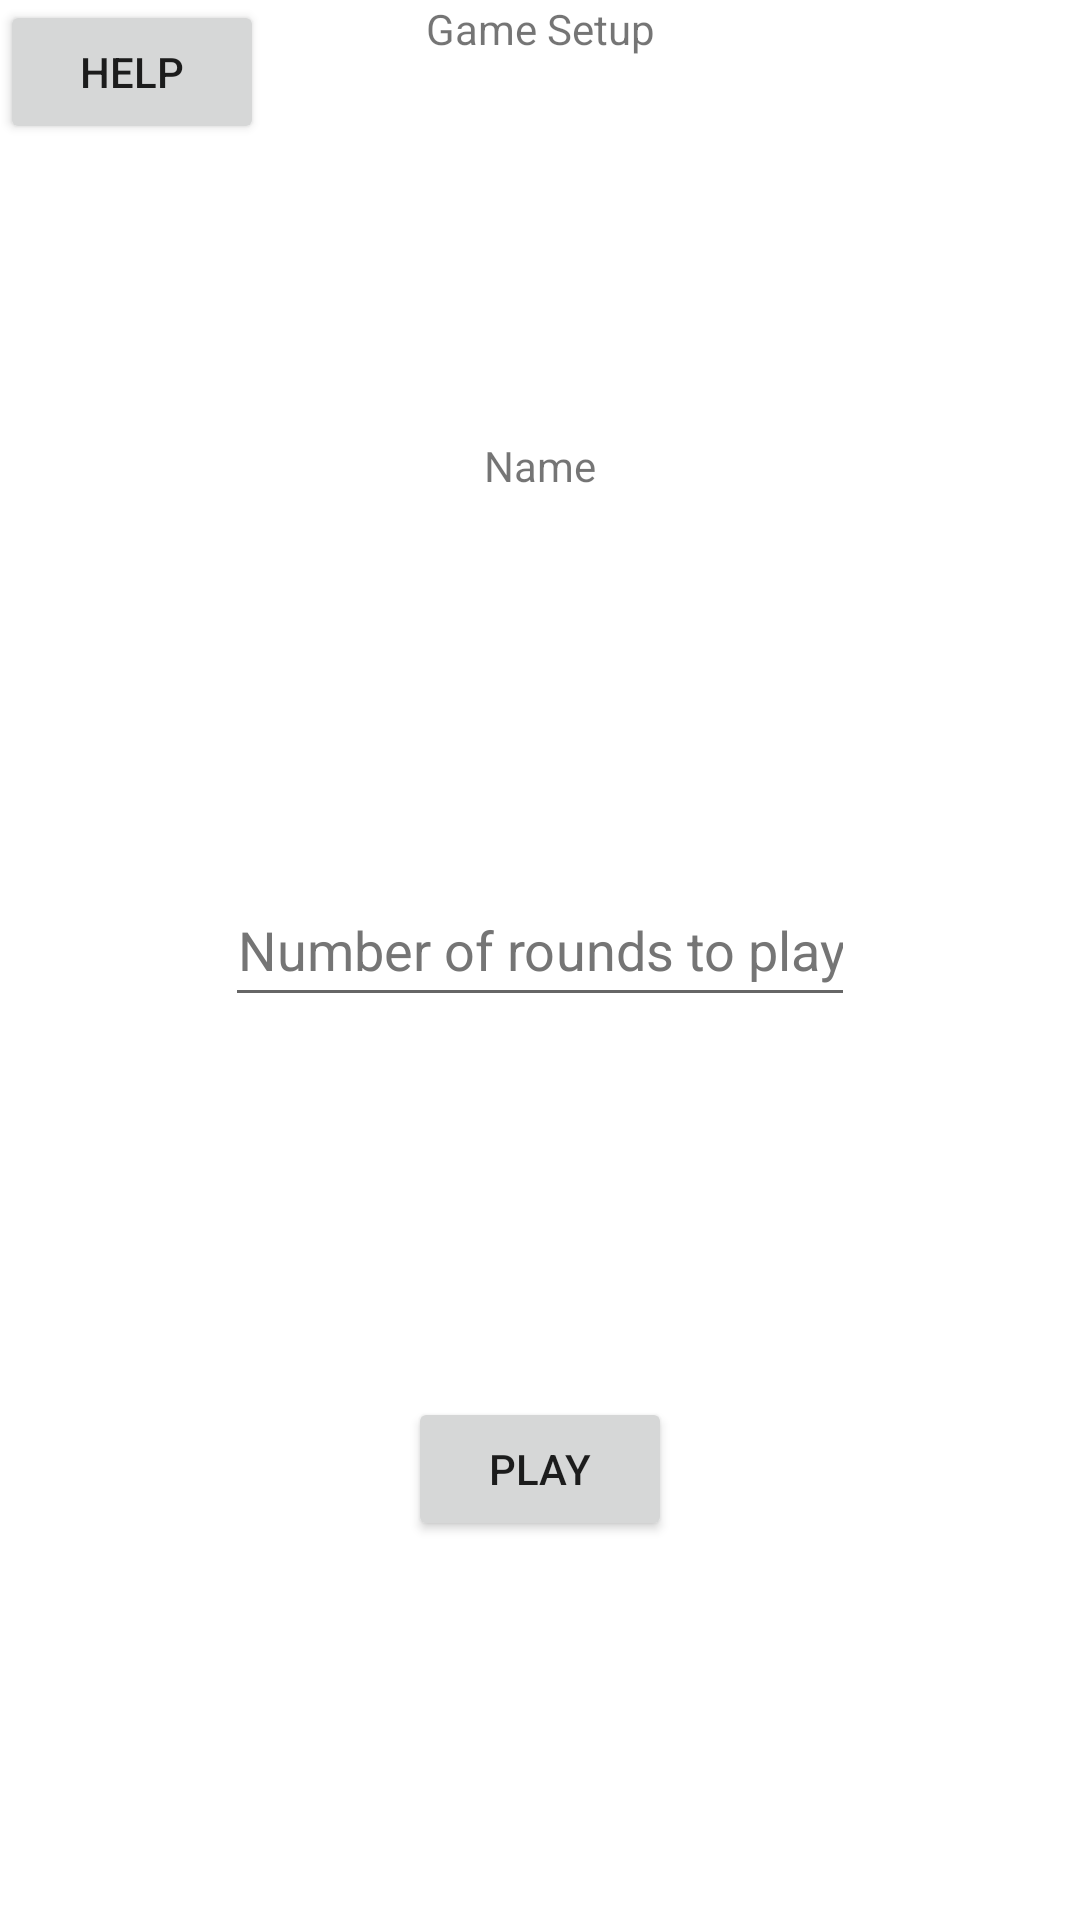

Reconstruct the res/layout file that produces this screen, plus the resources it refers to.
<!-- AndroidManifest.xml: application theme Theme.Group2 -->
<!-- res/layout/activity_start.xml -->
<?xml version="1.0" encoding="utf-8"?>
<androidx.constraintlayout.widget.ConstraintLayout xmlns:android="http://schemas.android.com/apk/res/android"
    xmlns:app="http://schemas.android.com/apk/res-auto"
    xmlns:tools="http://schemas.android.com/tools"
    android:layout_width="match_parent"
    android:layout_height="match_parent"
    tools:context=".StartActivity">

    <Button
        android:id="@+id/PlayButton"
        android:layout_width="wrap_content"
        android:layout_height="wrap_content"
        android:onClick="onPlay"
        android:text="@string/play"
        app:layout_constraintBottom_toBottomOf="parent"
        app:layout_constraintEnd_toEndOf="parent"
        app:layout_constraintHorizontal_bias="0.5"
        app:layout_constraintStart_toStartOf="parent"
        app:layout_constraintTop_toBottomOf="@+id/RoundsInput" />

    <EditText
        android:id="@+id/RoundsInput"
        android:layout_width="wrap_content"
        android:layout_height="wrap_content"
        android:autofillHints=""
        android:ems="10"
        android:gravity="center"
        android:hint="@string/number_of_rounds_to_play"
        android:inputType="number"
        android:minHeight="48dp"
        android:textColorHint="#757575"
        app:layout_constraintBottom_toTopOf="@+id/PlayButton"
        app:layout_constraintEnd_toEndOf="parent"
        app:layout_constraintHorizontal_bias="0.5"
        app:layout_constraintStart_toStartOf="parent"
        app:layout_constraintTop_toBottomOf="@+id/firstPlayerName" />

    <Button
        android:layout_width="wrap_content"
        android:layout_height="wrap_content"
        android:onClick="onHelp"
        android:text="@string/help"
        app:layout_constraintBottom_toBottomOf="parent"
        app:layout_constraintEnd_toEndOf="parent"
        app:layout_constraintHorizontal_bias="0.0"
        app:layout_constraintStart_toStartOf="parent"
        app:layout_constraintTop_toTopOf="parent"
        app:layout_constraintVertical_bias="0.0" />

    <TextView
        android:id="@+id/setupgameLabel"
        android:layout_width="wrap_content"
        android:layout_height="wrap_content"
        android:text="@string/game_setup"
        app:layout_constraintEnd_toEndOf="parent"
        app:layout_constraintStart_toStartOf="parent"
        app:layout_constraintTop_toTopOf="parent" />

    <TextView
        android:id="@+id/firstPlayerName"
        android:layout_width="wrap_content"
        android:layout_height="wrap_content"
        android:text="@string/name"
        app:layout_constraintBottom_toTopOf="@+id/RoundsInput"
        app:layout_constraintEnd_toEndOf="parent"
        app:layout_constraintStart_toStartOf="parent"
        app:layout_constraintTop_toBottomOf="@+id/setupgameLabel" />

</androidx.constraintlayout.widget.ConstraintLayout>
<!-- resources referenced by this layout -->
<resources>
  <string name="game_setup">Game Setup</string>
  <string name="help">Help</string>
  <string name="name">Name</string>
  <string name="number_of_rounds_to_play">Number of rounds to play</string>
  <string name="play">Play</string>
  <style name="Theme.Group2" parent="Theme.MaterialComponents.DayNight">
          
          <item name="colorPrimary">@color/purple_500</item>
          <item name="colorPrimaryVariant">@color/purple_700</item>
          <item name="colorOnPrimary">@color/white</item>
          
          <item name="colorSecondary">@color/teal_200</item>
          <item name="colorSecondaryVariant">@color/teal_700</item>
          <item name="colorOnSecondary">@color/black</item>
          
          <item name="android:statusBarColor" tools:targetApi="l">?attr/colorPrimaryVariant</item>
          
      </style>
  <!-- not gathered from this repository: default colours our renderer supplied (Android Studio template values) -->
  <color name="purple_500">#FF6200EE</color>
  <color name="purple_700">#FF3700B3</color>
  <color name="teal_200">#FF03DAC5</color>
  <color name="teal_700">#FF018786</color>
  <color name="black">#FF000000</color>
  <color name="white">#FFFFFFFF</color>
</resources>
